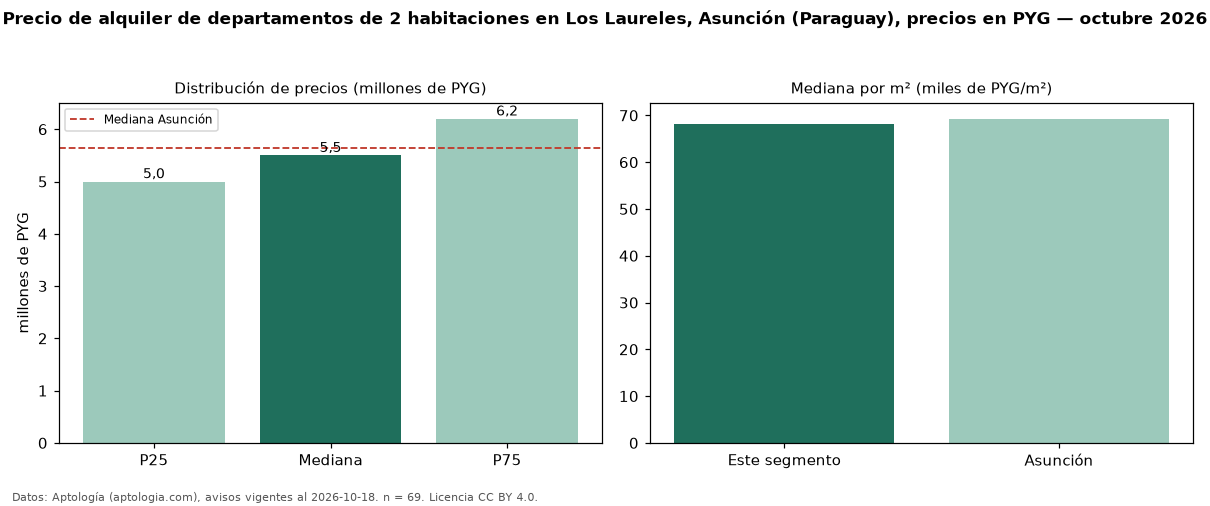

The file beside this chart, header and first rows:
seccion, metrica, valor, moneda, n
precio, p25, 5000000, PYG, 69
precio, mediana, 5500000, PYG, 69
precio, p75, 6200000, PYG, 69
precio, minimo, 4000000, PYG, 69
precio, maximo, 8000000, PYG, 69
m2, mediana_precio_m2, 68121, PYG, 54
m2, area_mediana_m2, 83.0, m2, 54
banos, mediana_banos, 2.0, , 
parqueadero, pct_con_parqueadero, 100.0, %, 61
habitaciones, 2, 5500000, PYG, 69
ciudad, mediana_ciudad_referencia, 5650000, PYG, 
ciudad, mediana_m2_ciudad, 69277, PYG, 
fuente, fecha_datos, 2026-10-18, , 
fuente, atribucion, https://www.aptologia.com/py/alquiler/as…, , 
fuente, licencia, CC BY 4.0, , 
